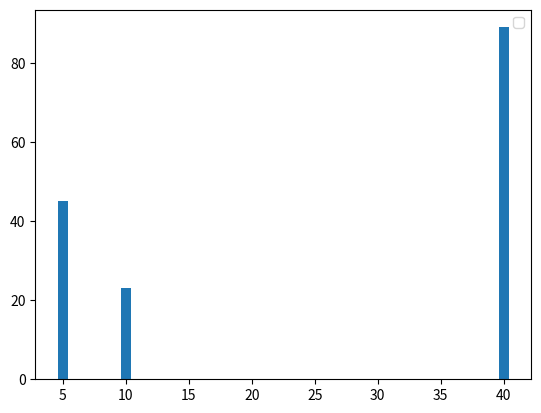

Here is the Python script that generated this plot:
import matplotlib.pyplot as plt
import numpy as np


# ex1:
# plt.plot([1,2,3],[2,3,4])
# plt.show()

# ex2:

x1 = [10,5,40]
y1 = [23,45,89]

x2 = [30,7,45]
y2 = [5,8,9]

plt.bar(x1,y1)
# plt.plot(x2,y2,label='Second')
plt.legend() # add Label NavBox
plt.show()